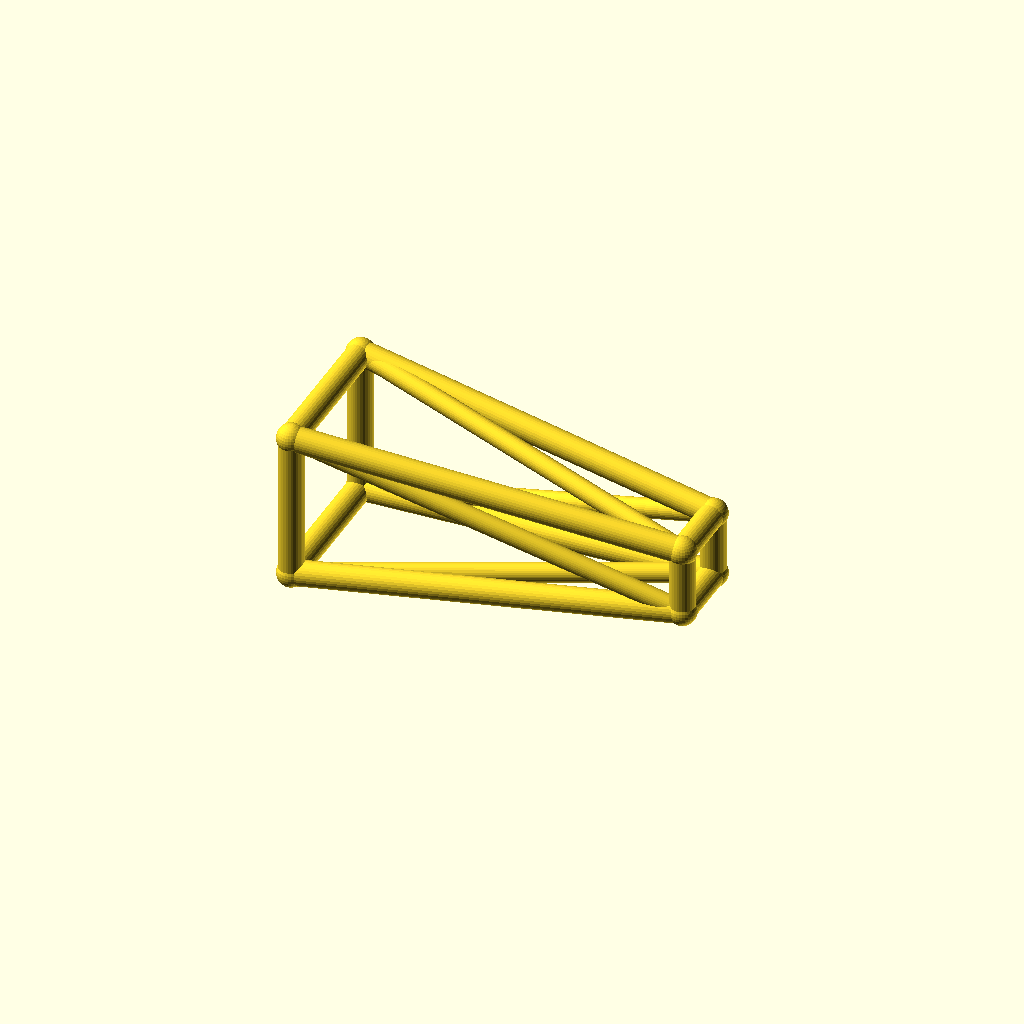
Cell 1: the model at its default parameters.
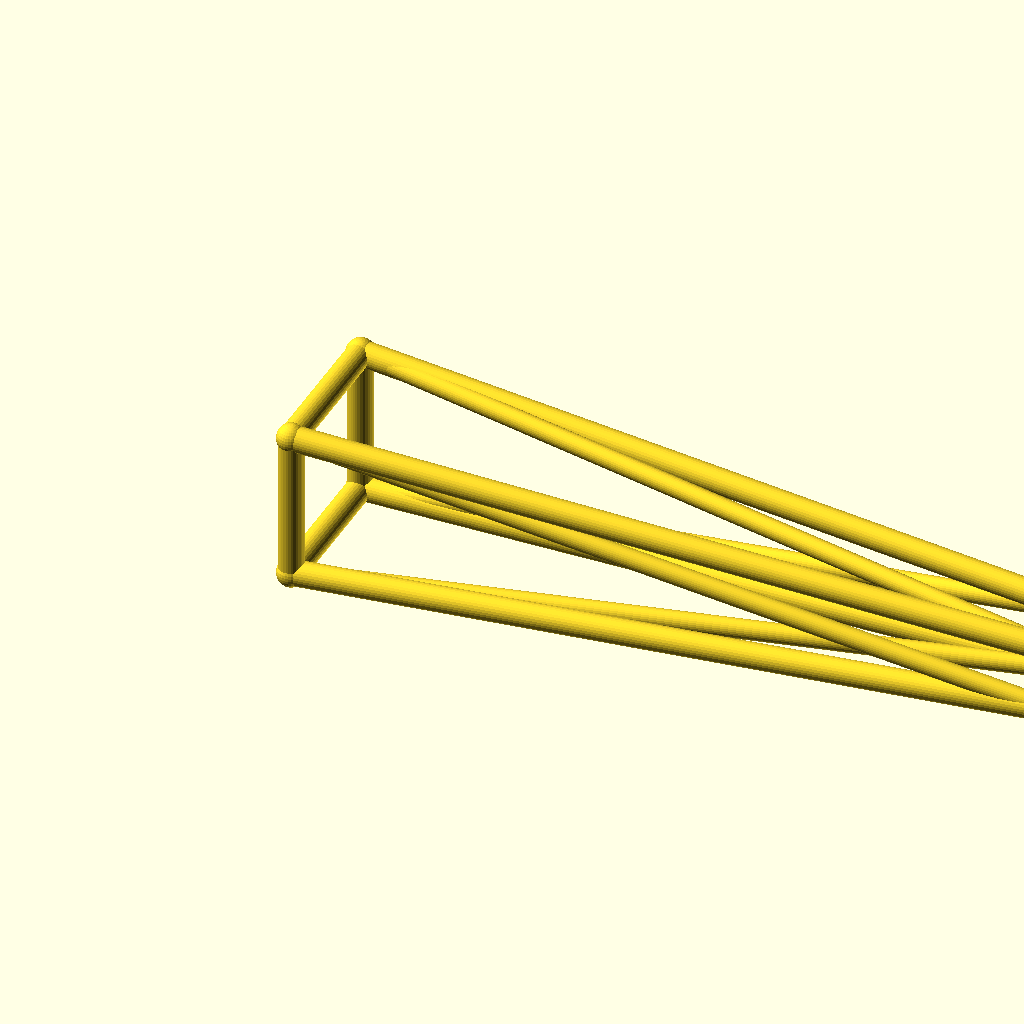
Cell 2 — jib_l set to 180, the other parameters unchanged.
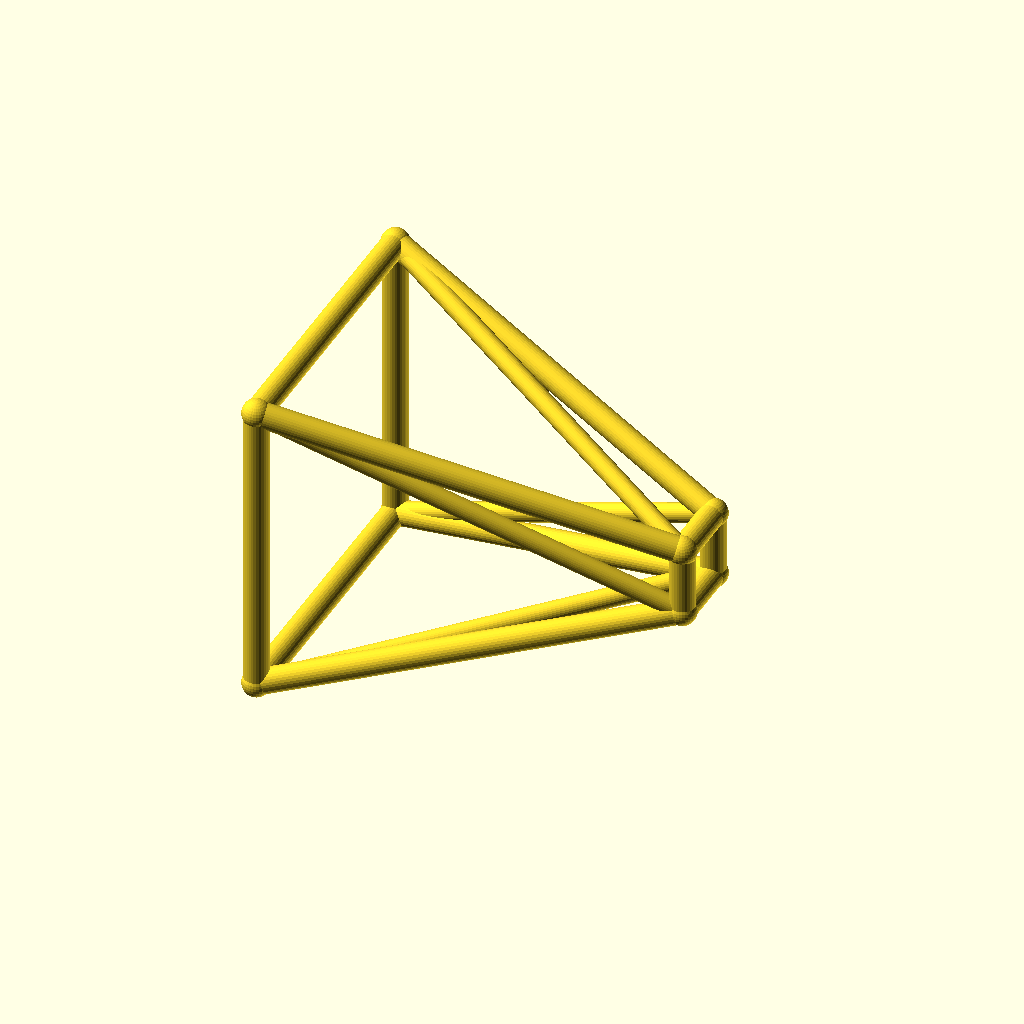
Cell 3: the same model with root_w = 36.
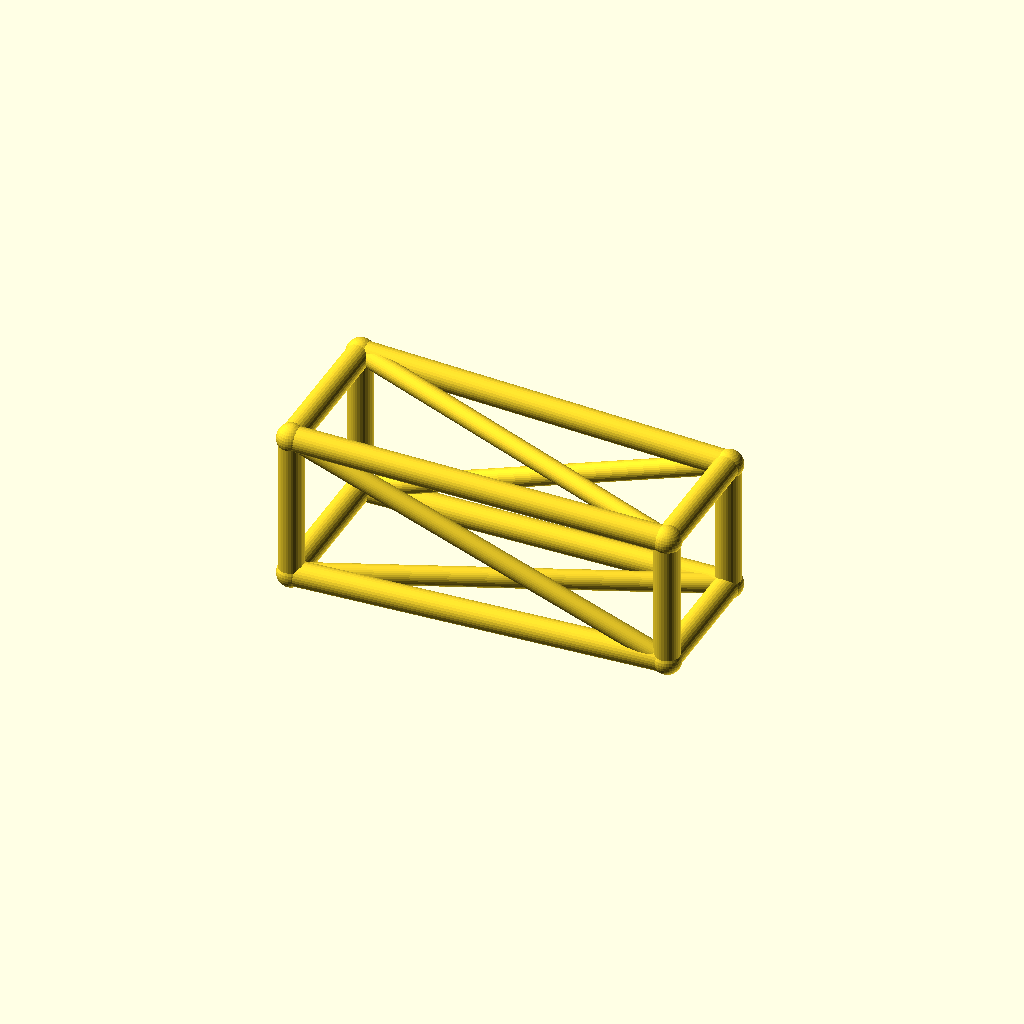
Cell 4: the same model with tip_w = 16.
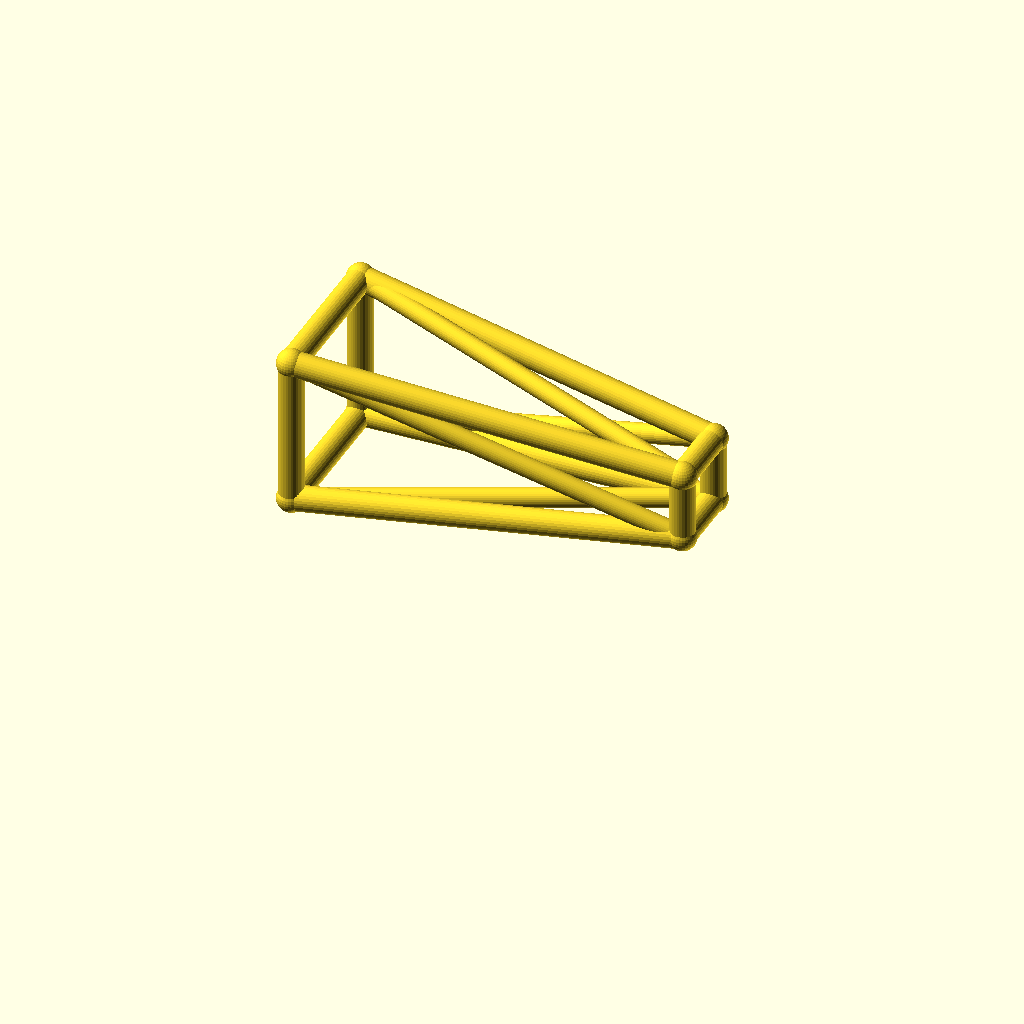
Cell 5: the same model with deck_h = 40.
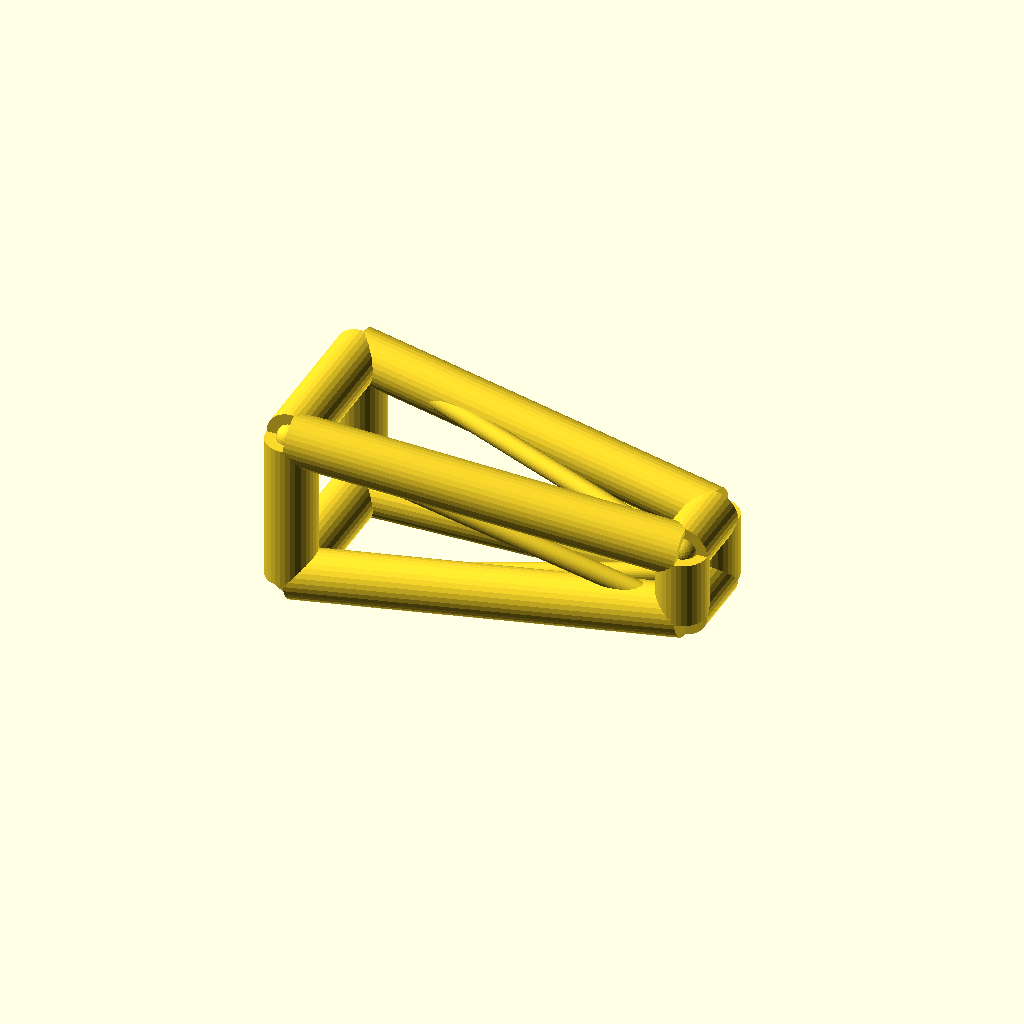
Cell 6 — chord_r set to 6, the other parameters unchanged.
One fixed orthographic camera (rotation 55°, 0°, 25°; colour scheme Cornfield) for every cell.
The OpenSCAD source (optional_data/data/wire3/cranejib/scene_0079.scad):
$fn = 32;

// ----------------------------------------------------------------------
// Crane jib: tapered jib, 90 mm
// ----------------------------------------------------------------------

// --- parameters (mm) ---
jib_l = 90;               // jib length, X
root_w = 18;              // half width of the root ring
tip_w = 8;                // half width of the tip ring
deck_h = 20;              // height of the jib axis
chord_r = 3;              // ring and chord radius
brace_r = 2.3;            // diagonal radius
joint_r = 3.4;            // joint ball radius

bbox_x = jib_l + 2 * joint_r;  // overall X, joints included
bbox_y = 2 * root_w + 2 * joint_r;  // overall Y, joints included
bbox_z = 36 + 2 * joint_r;  // overall Z, joints included
chord_d = 2 * chord_r;  // chord stock diameter
brace_d = 2 * brace_r;  // brace stock diameter
root_d = 2 * root_w;  // root ring section
tip_d = 2 * tip_w;  // tip ring section
jib_h = 2 * root_w;  // root ring height
nodes = [[0, -root_w, deck_h - root_w], [0, root_w, deck_h - root_w], [0, root_w, deck_h + root_w], [0, -root_w, deck_h + root_w], [jib_l, -tip_w, deck_h - tip_w], [jib_l, tip_w, deck_h - tip_w], [jib_l, tip_w, deck_h + tip_w], [jib_l, -tip_w, deck_h + tip_w]];

module member(a, b, r) {
  /* round stock from joint a to joint b, ends buried in the joint balls */
  d = b - a;
  length = norm(d);
  translate(a) rotate([0, acos(d[2] / length), atan2(d[1], d[0])])
    cylinder(h = length, r = r);
}

module joint(p, r) {
  /* ball at the joint centre, fatter than every member meeting there */
  translate(p) sphere(r = r);
}

/* members - each call is one graph edge */
member(nodes[0], nodes[1], chord_r);
member(nodes[1], nodes[2], chord_r);
member(nodes[2], nodes[3], chord_r);
member(nodes[3], nodes[0], chord_r);
member(nodes[4], nodes[5], chord_r);
member(nodes[5], nodes[6], chord_r);
member(nodes[6], nodes[7], chord_r);
member(nodes[7], nodes[4], chord_r);
member(nodes[0], nodes[4], chord_r);
member(nodes[0], nodes[5], brace_r);
member(nodes[1], nodes[5], chord_r);
member(nodes[1], nodes[6], brace_r);
member(nodes[2], nodes[6], chord_r);
member(nodes[2], nodes[7], brace_r);
member(nodes[3], nodes[7], chord_r);
member(nodes[3], nodes[4], brace_r);

/* joint balls */
for (p = nodes) joint(p, joint_r);
Customizer parameters (derived from the source; name, type, default, range or options):
jib_l: number, default 90
root_w: number, default 18
tip_w: number, default 8
deck_h: number, default 20
chord_r: number, default 3
brace_r: number, default 2.3
joint_r: number, default 3.4
